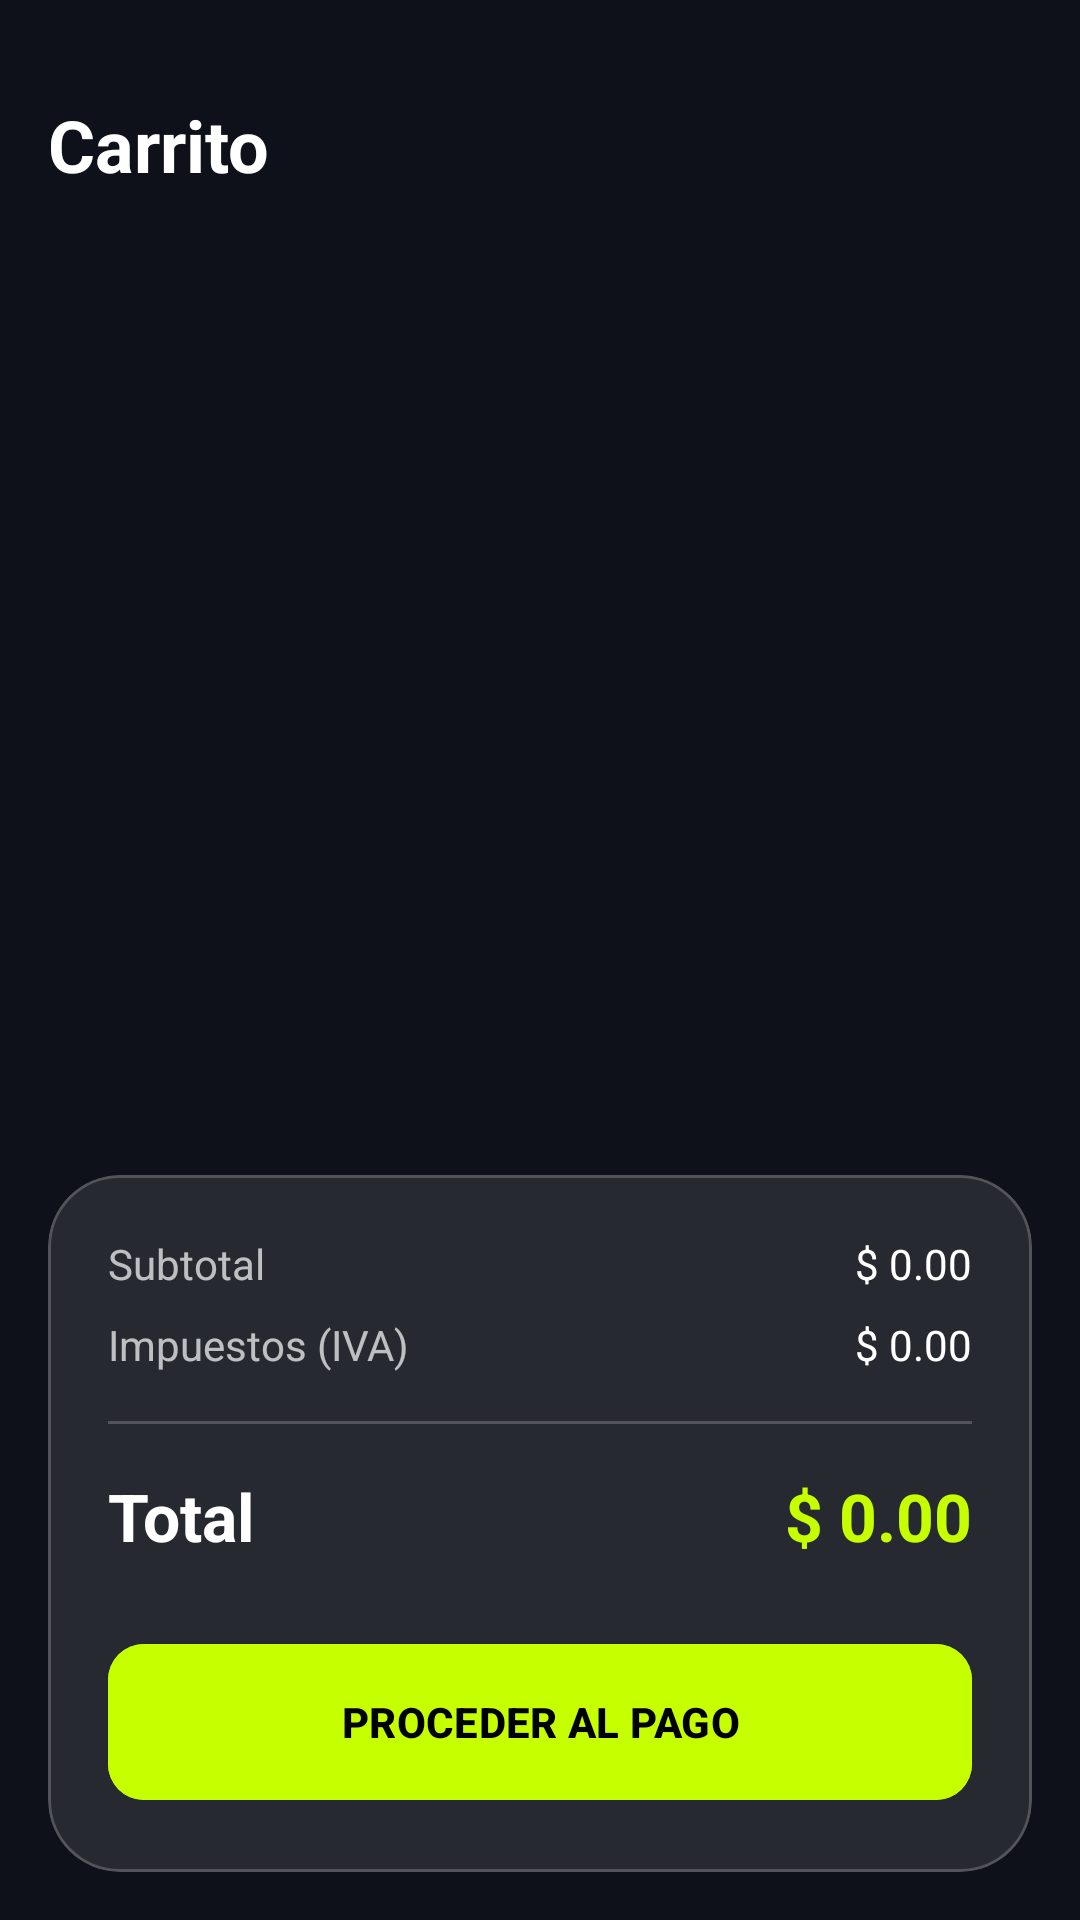

Here is an Android app screen rendered from its layout file. Give the layout XML and the strings, colors and styles it references.
<!-- AndroidManifest.xml: application theme Theme.VoltCore -->
<!-- res/layout/fragment_cart.xml -->
<?xml version="1.0" encoding="utf-8"?>
<androidx.constraintlayout.widget.ConstraintLayout xmlns:android="http://schemas.android.com/apk/res/android"
    xmlns:app="http://schemas.android.com/apk/res-auto"
    xmlns:tools="http://schemas.android.com/tools"
    android:layout_width="match_parent"
    android:layout_height="match_parent"
    android:background="@color/volt_background"
    android:paddingTop="@dimen/margin_standard">

    <TextView
        android:id="@+id/tvCartTitle"
        android:layout_width="wrap_content"
        android:layout_height="wrap_content"
        android:layout_margin="@dimen/margin_standard"
        android:text="@string/cart"
        android:textColor="@color/volt_text_primary"
        android:textSize="@dimen/text_size_h1"
        android:textStyle="bold"
        app:layout_constraintStart_toStartOf="parent"
        app:layout_constraintTop_toTopOf="parent" />

    <androidx.recyclerview.widget.RecyclerView
        android:id="@+id/rvCartItems"
        android:layout_width="match_parent"
        android:layout_height="0dp"
        android:layout_marginTop="@dimen/margin_standard"
        app:layout_constraintBottom_toTopOf="@id/layoutSummary"
        app:layout_constraintTop_toBottomOf="@id/tvCartTitle"
        tools:listitem="@layout/item_cart_product" />

    <com.google.android.material.card.MaterialCardView
        android:id="@+id/layoutSummary"
        style="@style/Widget.VoltCore.Card"
        android:layout_width="match_parent"
        android:layout_height="wrap_content"
        app:layout_constraintBottom_toBottomOf="parent"
        android:layout_margin="@dimen/margin_standard">

        <LinearLayout
            android:layout_width="match_parent"
            android:layout_height="wrap_content"
            android:orientation="vertical"
            android:padding="@dimen/dialog_padding">

            <LinearLayout
                android:layout_width="match_parent"
                android:layout_height="wrap_content"
                android:orientation="horizontal"
                android:layout_marginBottom="@dimen/margin_small">
                <TextView
                    android:layout_width="0dp"
                    android:layout_height="wrap_content"
                    android:layout_weight="1"
                    android:text="@string/subtotal"
                    android:textColor="@color/volt_text_secondary" />
                <TextView
                    android:id="@+id/tvSubtotal"
                    android:layout_width="wrap_content"
                    android:layout_height="wrap_content"
                    android:text="@string/price_placeholder"
                    android:textColor="@color/volt_text_primary" />
            </LinearLayout>

            <LinearLayout
                android:layout_width="match_parent"
                android:layout_height="wrap_content"
                android:orientation="horizontal"
                android:layout_marginBottom="@dimen/margin_standard">
                <TextView
                    android:layout_width="0dp"
                    android:layout_height="wrap_content"
                    android:layout_weight="1"
                    android:text="@string/taxes_iva"
                    android:textColor="@color/volt_text_secondary" />
                <TextView
                    android:id="@+id/tvTaxes"
                    android:layout_width="wrap_content"
                    android:layout_height="wrap_content"
                    android:text="@string/price_placeholder"
                    android:textColor="@color/volt_text_primary" />
            </LinearLayout>

            <View
                android:layout_width="match_parent"
                android:layout_height="@dimen/stroke_width_standard"
                android:background="@color/glass_stroke"
                android:layout_marginBottom="@dimen/margin_standard"/>

            <LinearLayout
                android:layout_width="match_parent"
                android:layout_height="wrap_content"
                android:orientation="horizontal"
                android:layout_marginBottom="@dimen/margin_large">
                <TextView
                    android:layout_width="0dp"
                    android:layout_height="wrap_content"
                    android:layout_weight="1"
                    android:text="@string/total"
                    android:textColor="@color/volt_text_primary"
                    android:textSize="@dimen/text_size_h3"
                    android:textStyle="bold" />
                <TextView
                    android:id="@+id/tvTotal"
                    android:layout_width="wrap_content"
                    android:layout_height="wrap_content"
                    android:text="@string/price_placeholder"
                    android:textColor="@color/volt_primary"
                    android:textSize="@dimen/text_size_h3"
                    android:textStyle="bold" />
            </LinearLayout>

            <com.google.android.material.button.MaterialButton
                android:id="@+id/btnGoToCheckout"
                android:layout_width="match_parent"
                android:layout_height="@dimen/button_height_large"
                android:text="@string/proceed_to_payment"
                android:backgroundTint="@color/volt_primary"
                android:textColor="@color/black"
                android:textStyle="bold"
                app:cornerRadius="@dimen/card_corner_radius" />

        </LinearLayout>
    </com.google.android.material.card.MaterialCardView>

</androidx.constraintlayout.widget.ConstraintLayout>
<!-- res/layout/item_cart_product.xml (included above) -->
<?xml version="1.0" encoding="utf-8"?>
<com.google.android.material.card.MaterialCardView xmlns:android="http://schemas.android.com/apk/res/android"
    xmlns:app="http://schemas.android.com/apk/res-auto"
    android:layout_width="match_parent"
    android:layout_height="wrap_content"
    android:layout_marginHorizontal="16dp"
    android:layout_marginBottom="12dp"
    app:cardBackgroundColor="@color/glass_surface"
    app:cardCornerRadius="16dp"
    app:strokeColor="@color/glass_stroke"
    app:strokeWidth="1dp">

    <LinearLayout
        android:layout_width="match_parent"
        android:layout_height="wrap_content"
        android:orientation="horizontal"
        android:padding="12dp"
        android:gravity="center_vertical">

        <ImageView
            android:id="@+id/ivCartProduct"
            android:layout_width="60dp"
            android:layout_height="60dp"
            android:background="@color/glass_surface"
            android:src="@drawable/ic_voltcore_logo"
            android:padding="8dp"
            android:contentDescription="@string/product_image_desc"/>

        <LinearLayout
            android:layout_width="0dp"
            android:layout_height="wrap_content"
            android:layout_weight="1"
            android:orientation="vertical"
            android:layout_marginStart="16dp">

            <TextView
                android:id="@+id/tvCartProductName"
                android:layout_width="wrap_content"
                android:layout_height="wrap_content"
                android:text="@string/product_name_placeholder"
                android:textColor="@color/white"
                android:textStyle="bold" />

            <TextView
                android:id="@+id/tvCartProductPrice"
                android:layout_width="wrap_content"
                android:layout_height="wrap_content"
                android:text="@string/price_placeholder"
                android:textColor="@color/volt_primary" />
        </LinearLayout>

        <LinearLayout
            android:layout_width="wrap_content"
            android:layout_height="wrap_content"
            android:orientation="horizontal"
            android:gravity="center_vertical">

            <ImageButton
                android:id="@+id/btnMinus"
                android:layout_width="48dp"
                android:layout_height="48dp"
                android:src="@android:drawable/ic_menu_revert"
                android:background="?attr/selectableItemBackgroundBorderless"
                android:padding="12dp"
                android:scaleType="fitCenter"
                app:tint="@color/white"
                android:contentDescription="@string/delete"/>

            <TextView
                android:id="@+id/tvQuantity"
                android:layout_width="32dp"
                android:layout_height="wrap_content"
                android:text="@string/quantity_placeholder"
                android:gravity="center"
                android:textColor="@color/white"
                android:textStyle="bold" />

            <ImageButton
                android:id="@+id/btnPlus"
                android:layout_width="48dp"
                android:layout_height="48dp"
                android:src="@android:drawable/ic_input_add"
                android:background="?attr/selectableItemBackgroundBorderless"
                android:padding="12dp"
                android:scaleType="fitCenter"
                app:tint="@color/volt_primary"
                android:contentDescription="@string/save"/>
        </LinearLayout>

    </LinearLayout>
</com.google.android.material.card.MaterialCardView>
<!-- resources referenced by this layout -->
<resources>
  <color name="black">#FF000000</color>
  <color name="glass_stroke">#33FFFFFF</color>
  <color name="glass_surface">#1AFFFFFF</color>
  <color name="volt_background">#0F111A</color>
  <color name="volt_primary">#C6FF00</color>
  <color name="volt_text_primary">@color/white</color>
  <color name="volt_text_secondary">@color/white_70</color>
  <color name="white">#FFFFFFFF</color>
  <dimen name="button_height_large">60dp</dimen>
  <dimen name="card_corner_radius">12dp</dimen>
  <dimen name="dialog_padding">20dp</dimen>
  <dimen name="margin_large">24dp</dimen>
  <dimen name="margin_small">8dp</dimen>
  <dimen name="margin_standard">16dp</dimen>
  <dimen name="stroke_width_standard">1dp</dimen>
  <dimen name="text_size_h1">24sp</dimen>
  <dimen name="text_size_h3">22sp</dimen>
  <!-- drawable ic_voltcore_logo (drawable) -->
  <vector xmlns:android="http://schemas.android.com/apk/res/android"
      android:width="200dp"
      android:height="200dp"
      android:viewportWidth="200"
      android:viewportHeight="200">
      <path
          android:fillColor="#00B4D8"
          android:pathData="M100,20 L160,180 L100,150 L40,180 Z" />
      <path
          android:fillColor="#FFFFFF"
          android:pathData="M100,50 L130,140 L100,125 L70,140 Z" />
  </vector>
  <string name="cart">Carrito</string>
  <string name="delete">Eliminar</string>
  <string name="price_placeholder">$ 0.00</string>
  <string name="proceed_to_payment">PROCEDER AL PAGO</string>
  <string name="product_image_desc">Imagen del producto</string>
  <string name="product_name_placeholder">Nombre del Producto</string>
  <string name="quantity_placeholder">1</string>
  <string name="save">Guardar</string>
  <string name="subtotal">Subtotal</string>
  <string name="taxes_iva">Impuestos (IVA)</string>
  <string name="total">Total</string>
  <style name="Widget.VoltCore.Card" parent="Widget.Material3.CardView.Filled">
          <item name="cardCornerRadius">@dimen/card_corner_radius_xlarge</item>
          <item name="cardBackgroundColor">@color/volt_card_background</item>
          <item name="strokeColor">@color/glass_stroke</item>
          <item name="strokeWidth">@dimen/stroke_width_standard</item>
      </style>
  <style name="Theme.VoltCore" parent="Base.Theme.VoltCore" />
  <color name="white_70">#B3FFFFFF</color>
  <dimen name="card_corner_radius_xlarge">24dp</dimen>
  <color name="volt_card_background">#272931</color>
  <style name="Base.Theme.VoltCore" parent="Theme.Material3.DayNight.NoActionBar">
          
          <item name="colorPrimary">@color/volt_primary</item>
          <item name="android:windowBackground">@color/volt_background</item>
          <item name="colorSurface">@color/glass_surface</item>
          <item name="colorOnSurface">@color/white</item>
      </style>
</resources>
